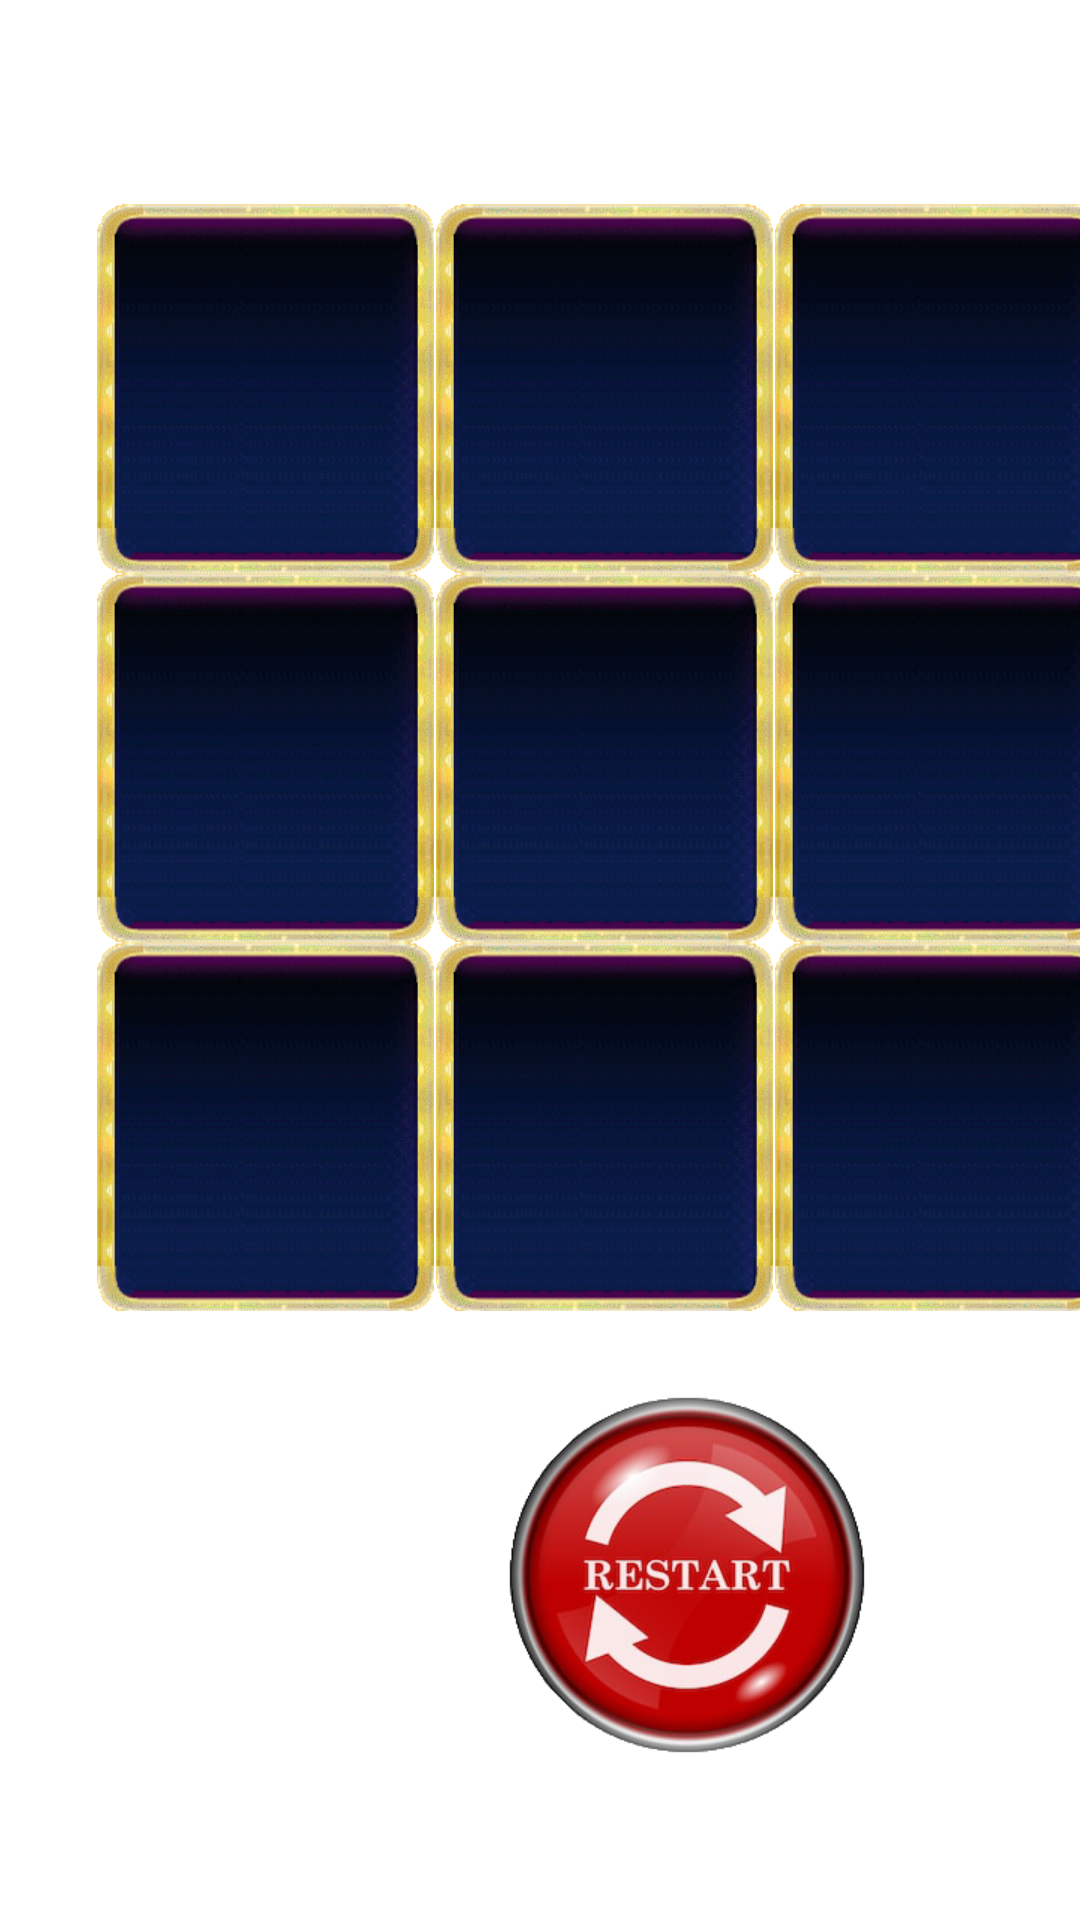

This screen was rendered from an Android layout file. Write that file and the resources it references.
<!-- AndroidManifest.xml: application theme Theme.GameXO -->
<!-- res/layout/fragment_finish.xml -->
<?xml version="1.0" encoding="utf-8"?>
<androidx.constraintlayout.widget.ConstraintLayout xmlns:android="http://schemas.android.com/apk/res/android"
    xmlns:app="http://schemas.android.com/apk/res-auto"
    xmlns:tools="http://schemas.android.com/tools"
    android:layout_width="match_parent"
    android:layout_height="match_parent"
    android:background="@drawable/casino"
    tools:context=".ui.finish.FinishFragment">

    <com.google.android.material.imageview.ShapeableImageView
        android:id="@+id/field1_btn"
        android:layout_width="113dp"
        android:layout_height="123dp"
        android:layout_marginStart="32dp"
        android:layout_marginTop="68dp"
        android:layout_weight="1"
        app:layout_constraintStart_toStartOf="parent"
        app:layout_constraintTop_toTopOf="parent"
        app:srcCompat="@drawable/zero"
        tools:ignore="MissingConstraints" />

    <com.google.android.material.imageview.ShapeableImageView
        android:id="@+id/field2_btn"
        android:layout_width="113dp"
        android:layout_height="123dp"
        android:layout_weight="1"
        app:layout_constraintLeft_toRightOf="@+id/field1_btn"
        app:layout_constraintBottom_toBottomOf="@+id/field1_btn"
        app:srcCompat="@drawable/zero"
        />

    <com.google.android.material.imageview.ShapeableImageView
        android:id="@+id/field3_btn"
        android:layout_width="113dp"
        android:layout_height="123dp"
        android:layout_weight="1"
        app:layout_constraintLeft_toRightOf="@+id/field2_btn"
        app:layout_constraintBottom_toBottomOf="@+id/field1_btn"
        app:srcCompat="@drawable/zero"
        />

    <com.google.android.material.imageview.ShapeableImageView
        android:id="@+id/field4_btn"
        android:layout_width="113dp"
        android:layout_height="123dp"
        android:layout_weight="1"
        app:layout_constraintLeft_toLeftOf="@+id/field1_btn"
        app:layout_constraintTop_toBottomOf="@+id/field1_btn"
        app:srcCompat="@drawable/zero"
        />

    <com.google.android.material.imageview.ShapeableImageView
        android:id="@+id/field5_btn"
        android:layout_width="113dp"
        android:layout_height="123dp"
        android:layout_weight="1"
        app:layout_constraintLeft_toRightOf="@+id/field4_btn"
        app:layout_constraintBottom_toBottomOf="@+id/field4_btn"
        app:srcCompat="@drawable/zero"
        />

    <com.google.android.material.imageview.ShapeableImageView
        android:id="@+id/field6_btn"
        android:layout_width="113dp"
        android:layout_height="123dp"
        android:layout_weight="1"
        app:layout_constraintLeft_toRightOf="@+id/field5_btn"
        app:layout_constraintBottom_toBottomOf="@+id/field4_btn"
        app:srcCompat="@drawable/zero"
        />

    <com.google.android.material.imageview.ShapeableImageView
        android:id="@+id/field7_btn"
        android:layout_width="113dp"
        android:layout_height="123dp"
        android:layout_weight="1"
        app:layout_constraintLeft_toLeftOf="@+id/field1_btn"
        app:layout_constraintTop_toBottomOf="@+id/field4_btn"
        app:srcCompat="@drawable/zero"
        />

    <com.google.android.material.imageview.ShapeableImageView
        android:id="@+id/field8_btn"
        android:layout_width="113dp"
        android:layout_height="123dp"
        android:layout_weight="1"
        app:layout_constraintLeft_toRightOf="@+id/field7_btn"
        app:layout_constraintBottom_toBottomOf="@+id/field7_btn"
        app:srcCompat="@drawable/zero"
        />

    <com.google.android.material.imageview.ShapeableImageView
        android:id="@+id/field9_btn"
        android:layout_width="113dp"
        android:layout_height="123dp"
        android:layout_weight="1"
        app:layout_constraintLeft_toRightOf="@+id/field8_btn"
        app:layout_constraintBottom_toBottomOf="@+id/field7_btn"
        app:srcCompat="@drawable/zero"
        />

    <com.google.android.material.imageview.ShapeableImageView
        android:id="@+id/restart_btn"
        android:layout_width="120dp"
        android:layout_height="120dp"
        android:layout_marginLeft="24dp"
        android:layout_marginTop="28dp"
        android:layout_weight="1"
        app:layout_constraintLeft_toLeftOf="@+id/field8_btn"
        app:layout_constraintTop_toBottomOf="@+id/field8_btn"
        app:srcCompat="@drawable/restart" />

    <TextView
        android:id="@+id/result_text"
        android:layout_width="wrap_content"
        android:layout_height="wrap_content"
        android:layout_marginTop="52dp"
        android:textColor="#EF0E5B"
        android:textSize="35sp"
        android:textStyle="bold"
        app:layout_constraintEnd_toEndOf="parent"
        app:layout_constraintStart_toStartOf="parent"
        app:layout_constraintTop_toTopOf="parent" />
</androidx.constraintlayout.widget.ConstraintLayout>
<!-- resources referenced by this layout -->
<resources>
  <!-- drawable restart: png bitmap (drawable-v24, 76477 bytes) -->
  <!-- drawable zero: png bitmap (drawable-v24, 22632 bytes) -->
  <style name="Theme.GameXO" parent="Theme.MaterialComponents.DayNight.DarkActionBar">
          
          <item name="colorPrimary">@color/purple_500</item>
          <item name="colorPrimaryVariant">@color/purple_700</item>
          <item name="colorOnPrimary">@color/white</item>
          
          <item name="colorSecondary">@color/teal_200</item>
          <item name="colorSecondaryVariant">@color/teal_700</item>
          <item name="colorOnSecondary">@color/black</item>
          
          <item name="android:statusBarColor" tools:targetApi="l">?attr/colorPrimaryVariant</item>
          
      </style>
  <!-- not gathered from this repository: default colours our renderer supplied (Android Studio template values) -->
  <color name="purple_500">#FF6200EE</color>
  <color name="purple_700">#FF3700B3</color>
  <color name="teal_200">#FF03DAC5</color>
  <color name="teal_700">#FF018786</color>
  <color name="black">#FF000000</color>
  <color name="white">#FFFFFFFF</color>
</resources>
